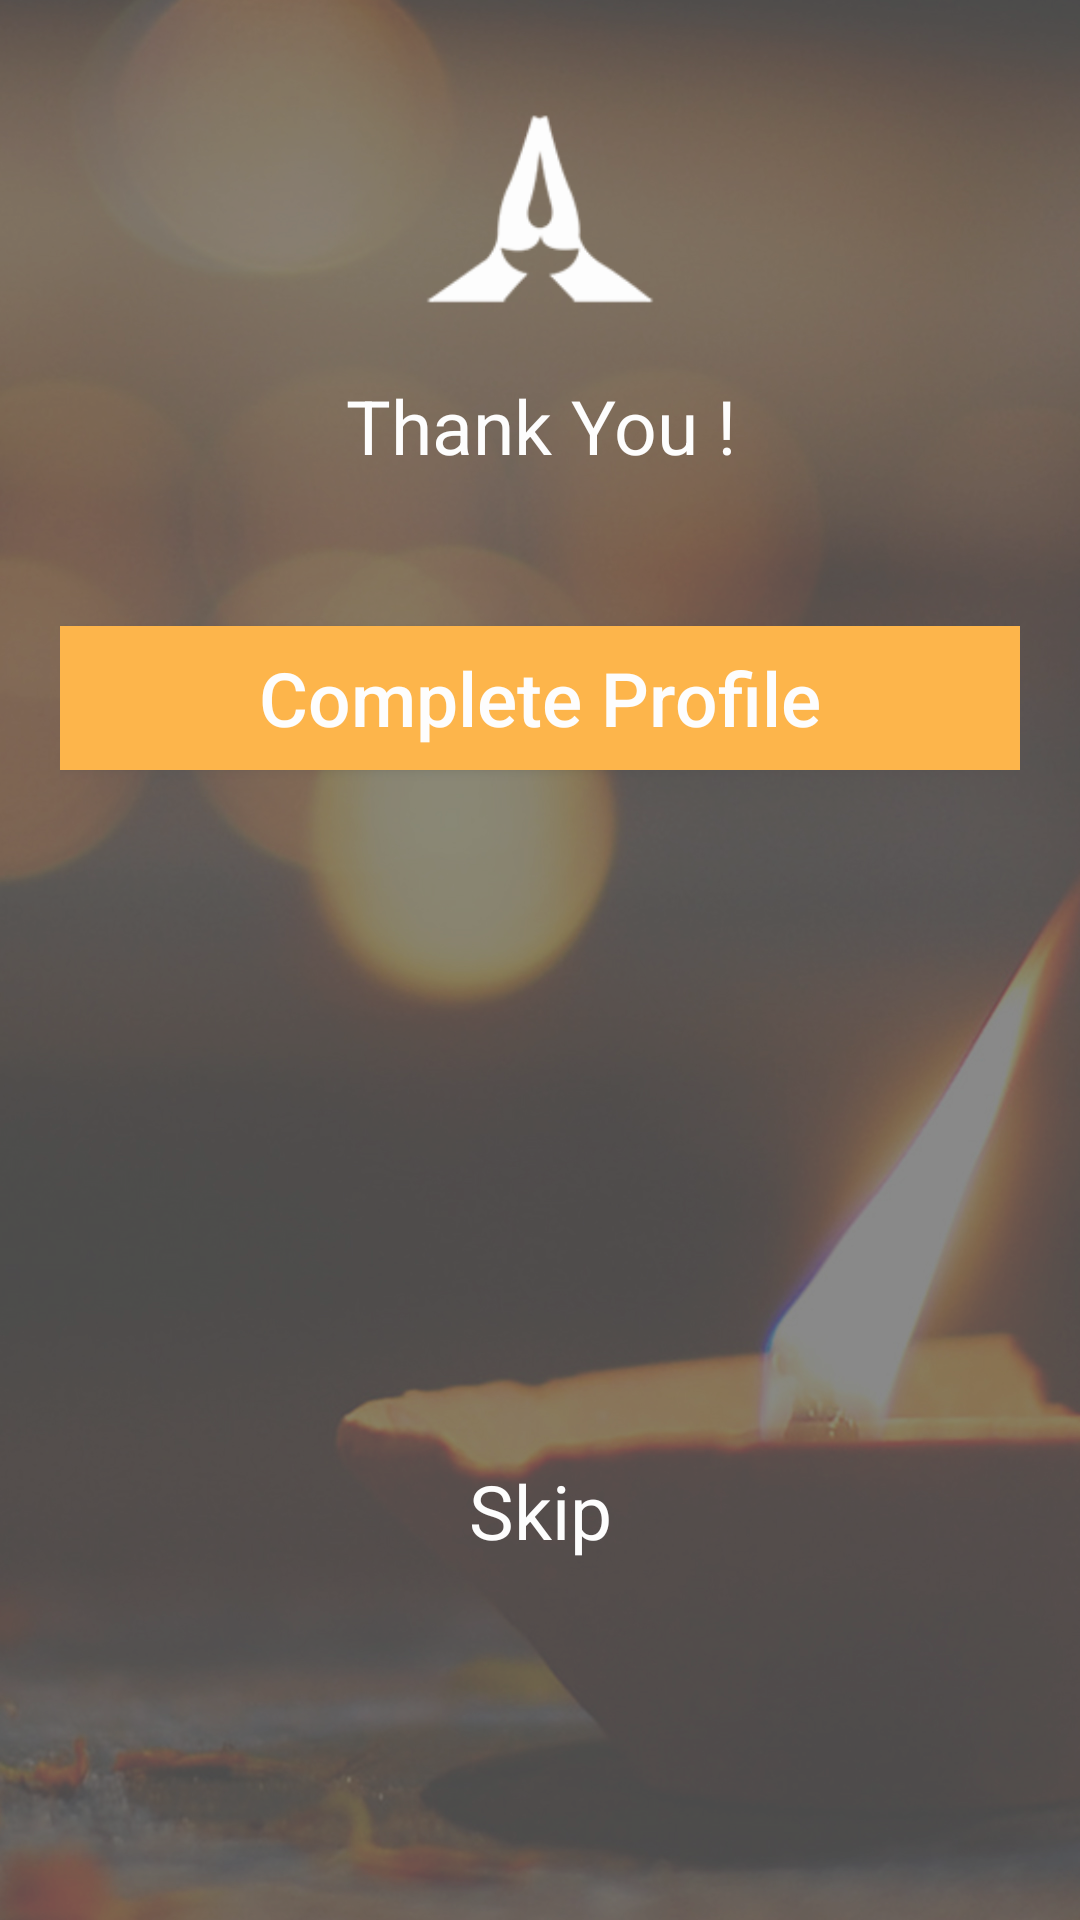

Layout XML and referenced resources for this Android screen:
<!-- AndroidManifest.xml: application theme Theme.AppCompat.Light.NoActionBar -->
<!-- res/layout/activity_register_completed_screen.xml -->
<?xml version="1.0" encoding="utf-8"?>
<LinearLayout
    xmlns:android="http://schemas.android.com/apk/res/android"
    xmlns:tools="http://schemas.android.com/tools"
    android:layout_width="match_parent"
    android:layout_height="match_parent"
    android:orientation="vertical"
    android:alpha="0.70"
    android:background="@drawable/divine_registration"
    android:paddingLeft="20dp"
    android:paddingRight="20dp"
    tools:context="divine.calcify.activities.RegisterCompleteScreenActivity">
    <ImageView
        android:layout_marginTop="20dp"
        android:src="@drawable/events_tab_ic"
        android:layout_gravity="center_horizontal"
        android:layout_width="100dp"
        android:layout_height="100dp" />
    <TextView
        android:layout_marginTop="5dp"
        android:gravity="center"
        android:text="Thank You !"
        android:textSize="25dp"
        android:textColor="@color/white"
        android:layout_width="match_parent"
        android:layout_height="wrap_content" />
    <Button
        android:id="@+id/rcs_complete_profile_button"
        android:textSize="25dp"
        android:textAllCaps="false"
        android:textColor="@color/white"
        android:text="Complete Profile"
        android:layout_marginTop="50dp"
        android:layout_gravity="bottom"
        android:background="#FF9800"
        android:layout_width="match_parent"
        android:layout_height="48dp" />
    <TextView
        android:id="@+id/rcs_skip"
        android:layout_marginTop="230dp"
        android:textColor="@color/white"
        android:gravity="center"
        android:textSize="25dp"
        android:text="Skip"
        android:layout_width="match_parent"
        android:layout_height="wrap_content" />

</LinearLayout>
<!-- resources referenced by this layout -->
<resources>
  <color name="white">#FFFFFF</color>
  <!-- drawable divine_registration: jpg bitmap (drawable-mdpi, 423383 bytes) -->
  <!-- drawable events_tab_ic: png bitmap (drawable-hdpi, 19177 bytes) -->
</resources>
